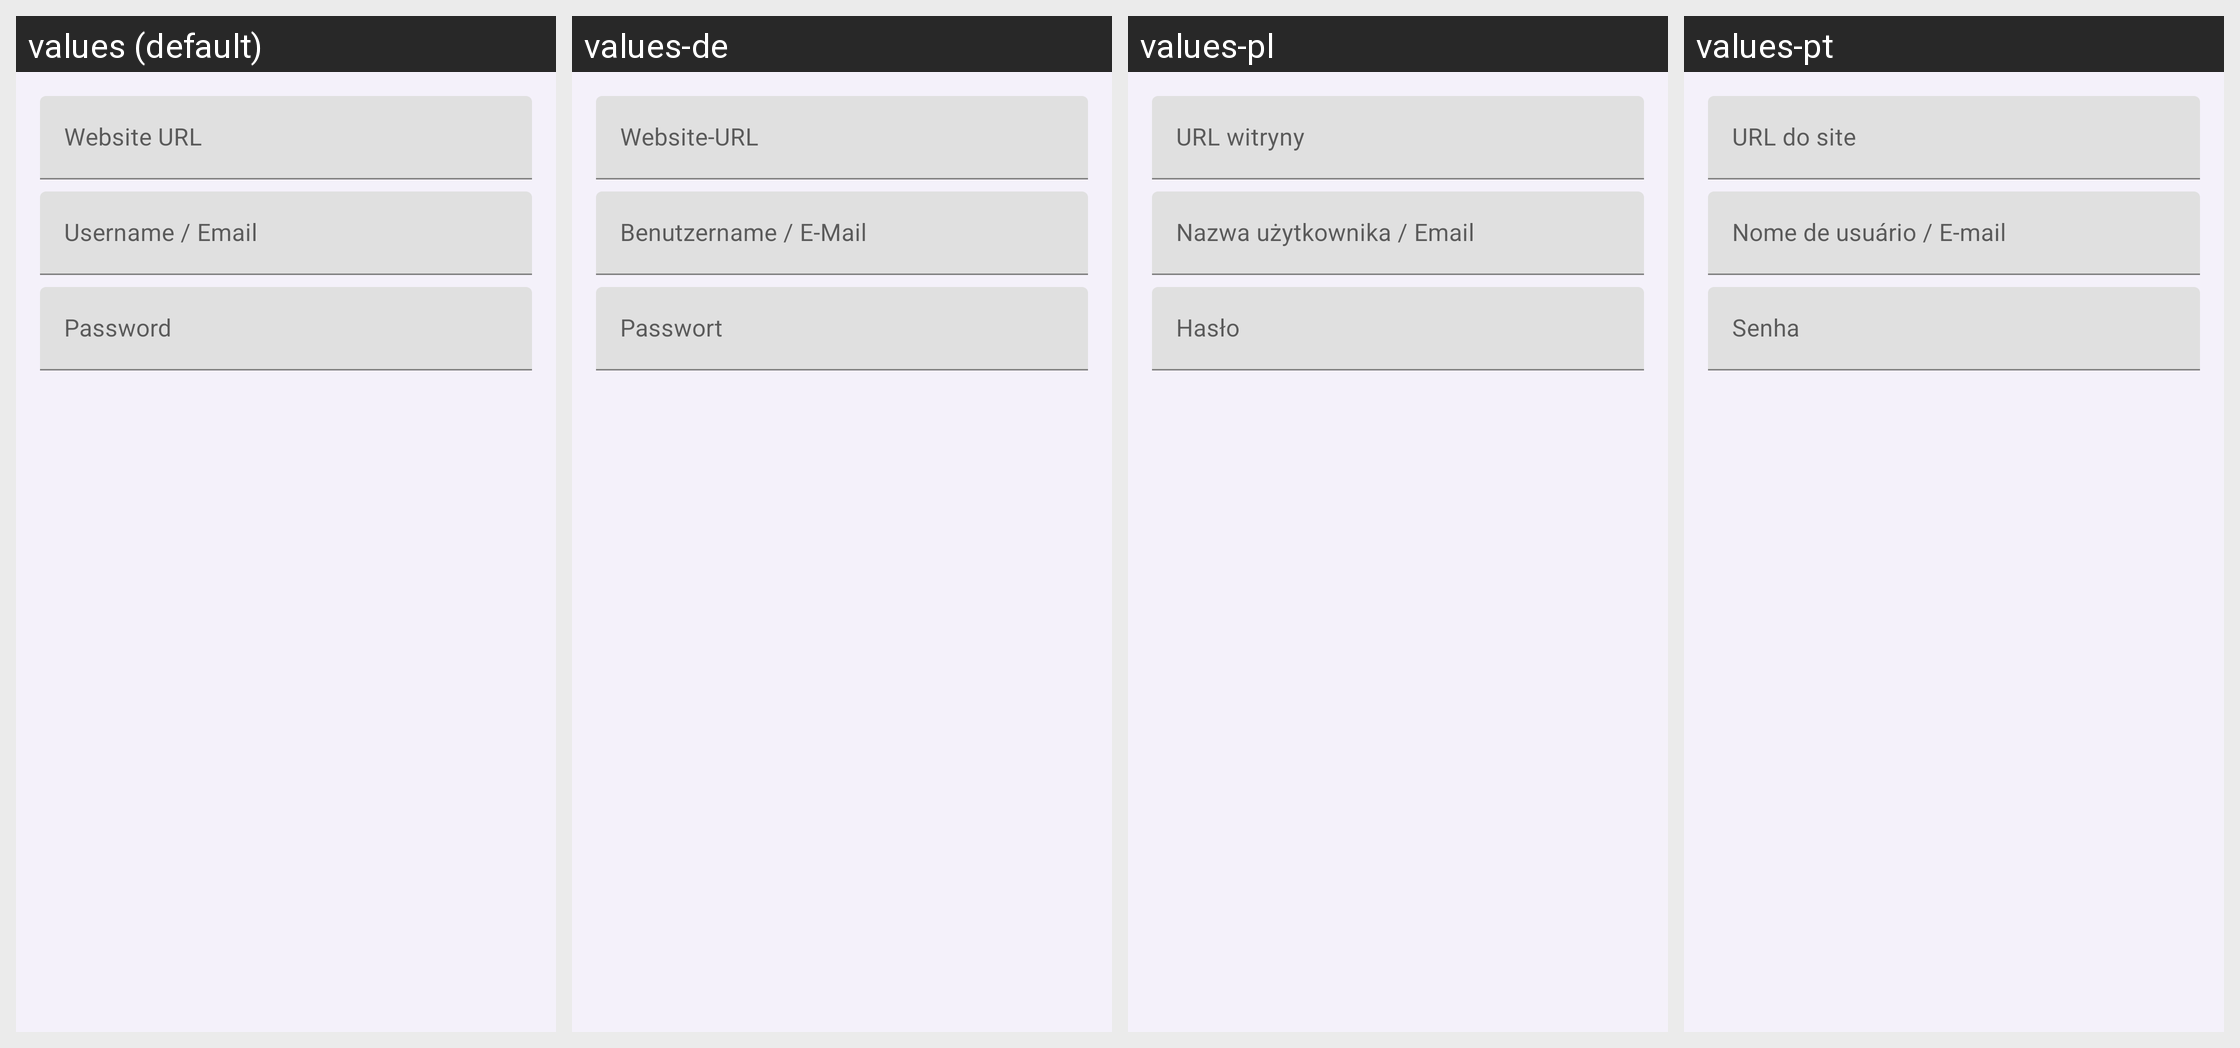

Here is an Android app screen in its default locale and in the app's own translations. Write out the translated-string differences for the strings that appear on this screen.
Android screen res/layout/dialog_add_password.xml rendered under 4 locales, left to right: values (default), values-de, values-pl, values-pt. Device: Nexus 5 (rendered at 1080×1920; each locale shown at half size, 540×960, under a caption strip naming it); theme Theme.ManorBrowser.
Other locales in the repository, not shown: values-ar, values-es, values-fr, values-hi, values-id, values-it, values-ja, values-ko, values-ko-rKP, values-nl, values-ru, values-tr, values-vi, values-zh, values-zh-rTW.
Strings drawn on this screen, with the default value and each locale's value (text and hints the layout hard-codes, and strings that could not be matched under every locale, appear in the picture but are not listed):

label_website_url
  values: Website URL
  values-de: Website-URL
  values-pl: URL witryny
  values-pt: URL do site

label_username
  values: Username / Email
  values-de: Benutzername / E-Mail
  values-pl: Nazwa użytkownika / Email
  values-pt: Nome de usuário / E-mail

label_password
  values: Password
  values-de: Passwort
  values-pl: Hasło
  values-pt: Senha
